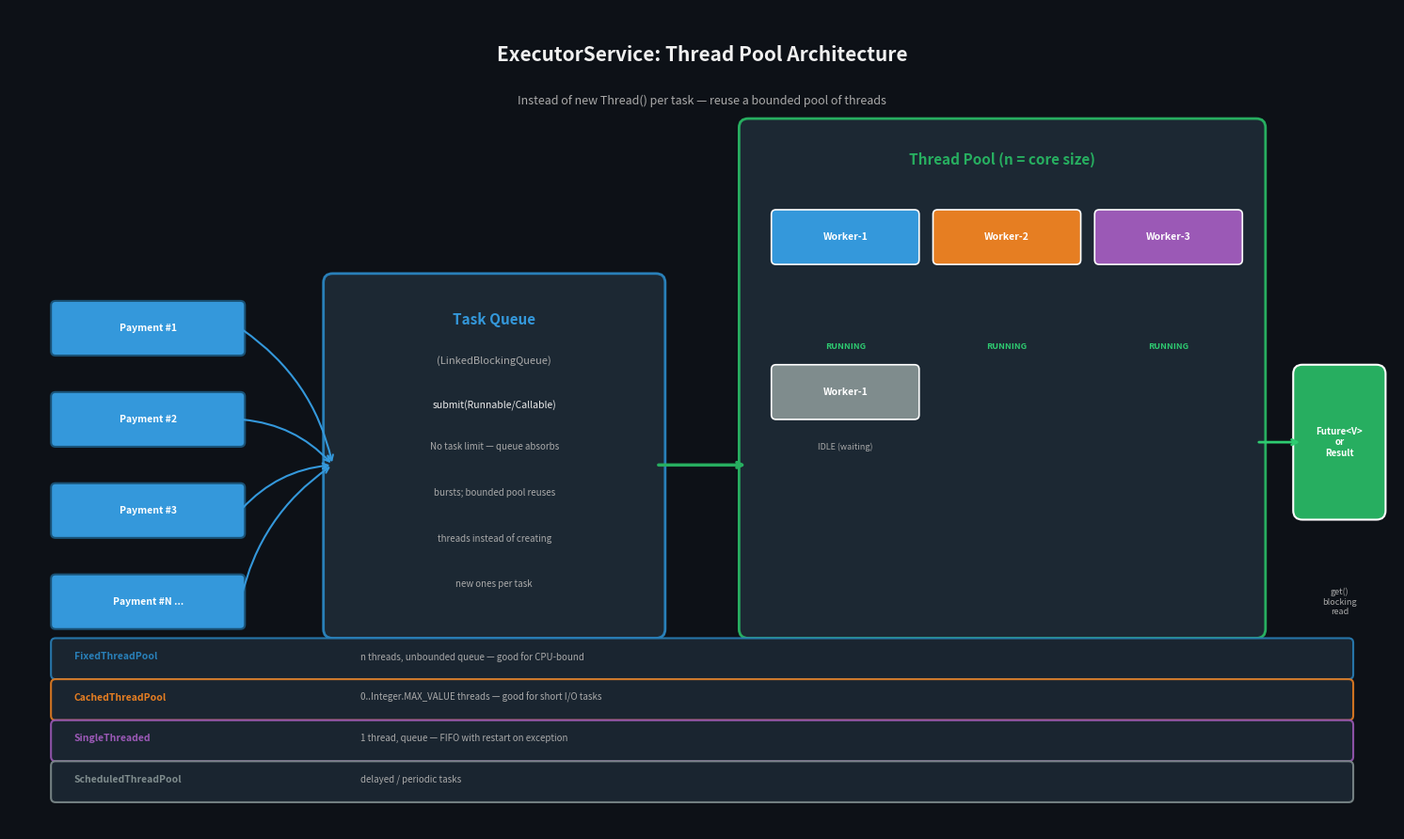

Python code for this plot: (Note: this script raises an exception after producing the figure.)
"""
Phase 3 Deep Dive — java.util.concurrent
Visualizations:
  1. ExecutorService + Thread Pool architecture
  2. Sync Utilities: CountDownLatch, Semaphore, CyclicBarrier
  3. Concurrent Collections comparison

Run: python phase3_vis.py
"""
import matplotlib
matplotlib.use('Agg')
import matplotlib.pyplot as plt
import matplotlib.patches as mpatches
import numpy as np

OUT = "e:/Workspaces/Myself/Projects/books_reading/java_concurrent/phase3/"

# ─────────────────────────────────────────────────────────────────────────────
# VISUAL 1 — ExecutorService / Thread Pool Architecture
# ─────────────────────────────────────────────────────────────────────────────

fig, ax = plt.subplots(figsize=(15, 9))
ax.set_xlim(0, 15); ax.set_ylim(0, 9)
ax.axis('off')
fig.patch.set_facecolor('#0D1117')
ax.set_facecolor('#0D1117')

ax.text(7.5, 8.5, "ExecutorService: Thread Pool Architecture",
        ha='center', va='center', fontsize=15, fontweight='bold', color='#F0F0F0')
ax.text(7.5, 8.0, "Instead of new Thread() per task — reuse a bounded pool of threads",
        ha='center', va='center', fontsize=9, color='#AAAAAA')

# Incoming tasks
tasks = [
    (0.5, 5.5, "Payment #1"),
    (0.5, 4.5, "Payment #2"),
    (0.5, 3.5, "Payment #3"),
    (0.5, 2.5, "Payment #N ..."),
]
for x, y, label in tasks:
    ax.add_patch(mpatches.FancyBboxPatch((x, y - 0.25), 2.0, 0.5,
        boxstyle="round,pad=0.05",
        facecolor='#3498DB', edgecolor='#1A5276', linewidth=1.5))
    ax.text(x + 1.0, y, label, ha='center', va='center',
            fontsize=7.5, fontweight='bold', color='white')

# Arrow to queue
for x, y, _ in tasks:
    ax.annotate('', xy=(3.5, 4.0), xytext=(x + 2.0, y),
        arrowprops=dict(arrowstyle='->', color='#3498DB', lw=1.5,
                        connectionstyle='arc3,rad=-0.2'))

# Task queue
ax.add_patch(mpatches.FancyBboxPatch((3.5, 2.2), 3.5, 3.8,
    boxstyle="round,pad=0.1",
    facecolor='#1C2833', edgecolor='#2980B9', linewidth=2))
ax.text(5.25, 5.6, "Task Queue", ha='center', va='center',
        fontsize=11, fontweight='bold', color='#3498DB')
ax.text(5.25, 5.15, "(LinkedBlockingQueue)", ha='center', va='center',
        fontsize=8, color='#AAAAAA')
ax.text(5.25, 4.65, "submit(Runnable/Callable)", ha='center', va='center',
        fontsize=7.5, color='#EEEEEE')
ax.text(5.25, 4.2, "No task limit — queue absorbs", ha='center', va='center',
        fontsize=7, color='#AAAAAA', style='italic')
ax.text(5.25, 3.7, "bursts; bounded pool reuses", ha='center', va='center',
        fontsize=7, color='#AAAAAA', style='italic')
ax.text(5.25, 3.2, "threads instead of creating", ha='center', va='center',
        fontsize=7, color='#AAAAAA', style='italic')
ax.text(5.25, 2.7, "new ones per task", ha='center', va='center',
        fontsize=7, color='#AAAAAA', style='italic')

# Thread pool (3 workers)
pool_label_y = 6.5
ax.add_patch(mpatches.FancyBboxPatch((8.0, 2.2), 5.5, 5.5,
    boxstyle="round,pad=0.1",
    facecolor='#1C2833', edgecolor='#27AE60', linewidth=2))
ax.text(10.75, 7.35, "Thread Pool (n = core size)", ha='center', va='center',
        fontsize=11, fontweight='bold', color='#27AE60')

thread_colors = ['#3498DB', '#E67E22', '#9B59B6']
thread_labels = ['Worker-1', 'Worker-2', 'Worker-3']
for i, (col, lbl) in enumerate(zip(thread_colors, thread_labels)):
    tx, ty = 8.3 + i * 1.75, 6.5
    ax.add_patch(mpatches.FancyBboxPatch((tx, ty - 0.25), 1.5, 0.5,
        boxstyle="round,pad=0.05",
        facecolor=col, edgecolor='white', linewidth=1.2))
    ax.text(tx + 0.75, ty, lbl, ha='center', va='center',
            fontsize=7.5, fontweight='bold', color='white')

# Run indicator
for i, (col, lbl) in enumerate(zip(thread_colors, thread_labels)):
    tx, ty = 8.3 + i * 1.75, 5.3
    ax.text(tx + 0.75, ty, "RUNNING", ha='center', va='center',
            fontsize=6.5, color='#2ECC71', fontweight='bold')

# Idle state
idle_y = 4.8
ax.add_patch(mpatches.FancyBboxPatch((8.3, idle_y - 0.25), 1.5, 0.5,
    boxstyle="round,pad=0.05",
    facecolor='#7F8C8D', edgecolor='white', linewidth=1.2))
ax.text(9.05, idle_y, "Worker-1", ha='center', va='center',
        fontsize=7.5, fontweight='bold', color='white')
ax.text(9.05, idle_y - 0.6, "IDLE (waiting)", ha='center', va='center',
        fontsize=6.5, color='#AAAAAA', style='italic')

# Arrow queue → pool
ax.annotate('', xy=(8.0, 4.0), xytext=(7.0, 4.0),
    arrowprops=dict(arrowstyle='->', color='#27AE60', lw=2.5))

# Results
ax.add_patch(mpatches.FancyBboxPatch((14.0, 3.5), 0.8, 1.5,
    boxstyle="round,pad=0.1",
    facecolor='#27AE60', edgecolor='white', linewidth=1.5))
ax.text(14.4, 4.25, "Future<V>\nor\nResult", ha='center', va='center',
        fontsize=7, color='white', fontweight='bold')

# Result arrow
ax.annotate('', xy=(14.0, 4.25), xytext=(13.5, 4.25),
    arrowprops=dict(arrowstyle='->', color='#2ECC71', lw=2))
ax.text(14.4, 2.5, "get()\nblocking\nread", ha='center', va='center',
        fontsize=6.5, color='#AAAAAA')

# Legend / key facts
facts = [
    ("FixedThreadPool", "n threads, unbounded queue — good for CPU-bound", '#2980B9'),
    ("CachedThreadPool", "0..Integer.MAX_VALUE threads — good for short I/O tasks", '#E67E22'),
    ("SingleThreaded", "1 thread, queue — FIFO with restart on exception", '#9B59B6'),
    ("ScheduledThreadPool", "delayed / periodic tasks", '#7F8C8D'),
]
fy = 1.9
for fname, fdesc, fc in facts:
    ax.add_patch(mpatches.FancyBboxPatch((0.5, fy - 0.2), 14.0, 0.35,
        boxstyle="round,pad=0.05",
        facecolor='#1C2833', edgecolor=fc, linewidth=1.5, alpha=0.9))
    ax.text(0.7, fy, fname, ha='left', va='center',
            fontsize=7.5, fontweight='bold', color=fc)
    ax.text(3.8, fy, fdesc, ha='left', va='center',
            fontsize=7, color='#AAAAAA')
    fy -= 0.45

plt.tight_layout(pad=1)
plt.savefig(OUT + "executor_service.png", dpi=160, bbox_inches='tight', facecolor='#0D1117')
plt.close()
print("[OK] executor_service.png saved")


# ─────────────────────────────────────────────────────────────────────────────
# VISUAL 2 — CountDownLatch, Semaphore, CyclicBarrier
# ─────────────────────────────────────────────────────────────────────────────

fig, axes = plt.subplots(1, 3, figsize=(16, 7))
fig.patch.set_facecolor('#FDF6E3')
for ax2 in axes:
    ax2.set_xlim(0, 12); ax2.set_ylim(0, 8)
    ax2.axis('off')
    ax2.set_facecolor('#FDF6E3')

# ─── Panel 1: CountDownLatch ───
ax = axes[0]
ax.text(6, 7.5, "CountDownLatch", ha='center', va='center',
        fontsize=13, fontweight='bold', color='#2980B9')
ax.text(6, 7.0, "(One-shot: countdown to 0)", ha='center', va='center',
        fontsize=9, color='#555555')

# Latch counter
ax.add_patch(mpatches.FancyBboxPatch((4.5, 5.2), 3.0, 1.0,
    boxstyle="round,pad=0.1",
    facecolor='#2980B9', edgecolor='#1A5276', linewidth=2))
ax.text(6.0, 5.7, "count = 3", ha='center', va='center',
        fontsize=11, fontweight='bold', color='white')

# Tasks
for i, lbl in enumerate(["Fraud Check", "Balance Check", "KYC Check"]):
    bx = 0.5 + i * 3.8
    ax.add_patch(mpatches.FancyBboxPatch((bx, 3.5), 3.0, 1.0,
        boxstyle="round,pad=0.1",
        facecolor='#27AE60', edgecolor='#1E8449', linewidth=1.5))
    ax.text(bx + 1.5, 4.0, lbl, ha='center', va='center',
            fontsize=8.5, fontweight='bold', color='white')
    ax.text(bx + 1.5, 3.7, "countDown()", ha='center', va='center',
            fontsize=7.5, color='#ABEB78', style='italic')
    ax.annotate('', xy=(6.0, 5.2), xytext=(bx + 1.5, 4.5),
        arrowprops=dict(arrowstyle='->', color='#27AE60', lw=1.5))

# Arrow down to main thread
ax.annotate('', xy=(6.0, 2.0), xytext=(6.0, 5.2),
    arrowprops=dict(arrowstyle='<->', color='#E67E22', lw=2))
ax.text(6.3, 3.6, "await()\n(blocks)", ha='center', va='center',
        fontsize=8, color='#E67E22', fontweight='bold')

# After all countDown
ax.add_patch(mpatches.FancyBboxPatch((4.5, 1.0), 3.0, 0.8,
    boxstyle="round,pad=0.1",
    facecolor='#E67E22', edgecolor='#B7770D', linewidth=2))
ax.text(6.0, 1.4, "UNBLOCKED!", ha='center', va='center',
        fontsize=10, fontweight='bold', color='white')

# Use case
ax.text(6, 0.3, "Payment: wait fraud+balance+KYC\nbefore authorization",
        ha='center', va='center', fontsize=7.5, color='#555555', style='italic')

# ─── Panel 2: Semaphore ───
ax = axes[1]
ax.text(6, 7.5, "Semaphore", ha='center', va='center',
        fontsize=13, fontweight='bold', color='#8E44AD')
ax.text(6, 7.0, "(Rate Limiting: permits = N)", ha='center', va='center',
        fontsize=9, color='#555555')

# Permits
ax.add_patch(mpatches.FancyBboxPatch((4.5, 5.2), 3.0, 1.0,
    boxstyle="round,pad=0.1",
    facecolor='#8E44AD', edgecolor='#6C3483', linewidth=2))
ax.text(6.0, 5.7, "permits = 3", ha='center', va='center',
        fontsize=11, fontweight='bold', color='white')

# API callers
for i, lbl in enumerate(["Payment API", "Ext. Processor", "Bank Gateway", "...more"]):
    bx = 0.5 + i * 2.8 if i < 3 else 6.5
    by = 4.5 if i < 3 else 3.5
    fc = '#27AE60' if i < 3 else '#E74C3C'
    ax.add_patch(mpatches.FancyBboxPatch((bx, by - 0.3), 2.4, 0.7,
        boxstyle="round,pad=0.05",
        facecolor=fc, edgecolor='white', linewidth=1.2))
    ax.text(bx + 1.2, by + 0.05, lbl, ha='center', va='center',
            fontsize=7.5, fontweight='bold', color='white')
    ax.annotate('', xy=(6.0, 5.2), xytext=(bx + 1.2, by + 0.4),
        arrowprops=dict(arrowstyle='->', color=fc, lw=1.5,
                        connectionstyle='arc3,rad=-0.1'))

# Acquired / Denied
ax.text(1.2, 2.5, "acquire() → permit granted\n→ call API\n→ release() → permit returned",
        ha='center', va='center', fontsize=7.5, color='#27AE60')
ax.add_patch(mpatches.FancyBboxPatch((5.0, 2.2), 3.5, 0.8,
    boxstyle="round,pad=0.1",
    facecolor='#E74C3C', edgecolor='#922B21', linewidth=1.5))
ax.text(6.75, 2.6, "Denied if 0 permits!", ha='center', va='center',
        fontsize=9, fontweight='bold', color='white')

ax.text(6, 0.3, "Max 3 concurrent calls to\npayment processor API",
        ha='center', va='center', fontsize=7.5, color='#555555', style='italic')

# ─── Panel 3: CyclicBarrier ───
ax = axes[2]
ax.text(6, 7.5, "CyclicBarrier", ha='center', va='center',
        fontsize=13, fontweight='bold', color='#C0392B')
ax.text(6, 7.0, "(Reusable: N threads wait, then all proceed)", ha='center', va='center',
        fontsize=9, color='#555555')

# Barrier counter
ax.add_patch(mpatches.FancyBboxPatch((4.5, 5.2), 3.0, 1.0,
    boxstyle="round,pad=0.1",
    facecolor='#C0392B', edgecolor='#922B21', linewidth=2))
ax.text(6.0, 5.7, "parties = 4", ha='center', va='center',
        fontsize=11, fontweight='bold', color='white')
ax.text(6.0, 5.3, "(countdown → 0 → reset)", ha='center', va='center',
        fontsize=7.5, color='#FADBD8', style='italic')

# Workers
for i in range(4):
    bx = 1.0 + i * 2.5
    ax.add_patch(mpatches.FancyBboxPatch((bx, 3.5), 2.0, 0.8,
        boxstyle="round,pad=0.05",
        facecolor='#3498DB', edgecolor='#1A5276', linewidth=1.5))
    ax.text(bx + 1.0, 3.9, f"Worker-{i+1}", ha='center', va='center',
            fontsize=8, fontweight='bold', color='white')
    ax.text(bx + 1.0, 3.65, "await()", ha='center', va='center',
            fontsize=7, color='#AED6F1', style='italic')
    ax.annotate('', xy=(6.0, 5.2), xytext=(bx + 1.0, 4.3),
        arrowprops=dict(arrowstyle='->', color='#3498DB', lw=1.5,
                        connectionstyle='arc3,rad=-0.1'))

# All proceed
ax.add_patch(mpatches.FancyBboxPatch((3.5, 1.8), 5.0, 0.8,
    boxstyle="round,pad=0.1",
    facecolor='#27AE60', edgecolor='#1E8449', linewidth=2))
ax.text(6.0, 2.2, "ALL PROCEED TOGETHER!", ha='center', va='center',
        fontsize=10, fontweight='bold', color='white')
ax.text(6.0, 2.5, "barrier.await()", ha='center', va='center',
        fontsize=7, color='#2ECC71')

ax.text(6, 0.3, "End-of-day settlement:\nall segments done → reconcile",
        ha='center', va='center', fontsize=7.5, color='#555555', style='italic')

plt.tight_layout(pad=1)
plt.savefig(OUT + "sync_utilities.png", dpi=160, bbox_inches='tight', facecolor='#FDF6E3')
plt.close()
print("[OK] sync_utilities.png saved")


# ─────────────────────────────────────────────────────────────────────────────
# VISUAL 3 — Concurrent Collections Comparison
# ─────────────────────────────────────────────────────────────────────────────

fig, ax = plt.subplots(figsize=(14, 9))
ax.set_xlim(0, 14); ax.set_ylim(0, 9)
ax.axis('off')
fig.patch.set_facecolor('#0D1117')
ax.set_facecolor('#0D1117')

ax.text(7, 8.5, "Concurrent Collections: Choosing the Right Tool",
        ha='center', va='center', fontsize=15, fontweight='bold', color='#F0F0F0')

cols = [
    ("ConcurrentHashMap", "#27AE60",
     ["High-throughput map", "Segment-level locking", "Read-heavy workloads",
      "No null keys/values!", "sessionCache, counters"]),
    ("CopyOnWriteArrayList", "#2980B9",
     ["Snapshot reads (iterates copy)", "Writes: copy entire list", "Read-heavy, rare writes",
      "No ConcurrentModificationEx", "config, subscribers"]),
    ("LinkedBlockingQueue", "#E67E22",
     ["Bounded producer-consumer", "FIFO, optional capacity", "Blocks on put/take",
      "Backpressure built-in", "transaction queues"]),
    ("ConcurrentLinkedQueue", "#8E44AD",
     ["Lock-free (CAS-based)", "Unbounded, no blocking", "Good for high concurrency",
      "No size() O(1) guarantee", "audit event queues"]),
    ("PriorityBlockingQueue", "#C0392B",
     ["Priority-ordered take()", "Unbounded by default", "Comparator determines priority",
      "High-priority txn first", "payment processing order"]),
]

header_y = 7.7
col_w = 2.7
for i, (name, color, items) in enumerate(cols):
    cx = 0.3 + i * col_w

    # Header
    ax.add_patch(mpatches.FancyBboxPatch((cx, header_y - 0.3), col_w - 0.15, 0.6,
        boxstyle="round,pad=0.05",
        facecolor=color, edgecolor='white', linewidth=1.8))
    ax.text(cx + (col_w - 0.15) / 2, header_y, name,
            ha='center', va='center', fontsize=8.5, fontweight='bold', color='white')

    # Body
    ax.add_patch(mpatches.FancyBboxPatch((cx, 1.2), col_w - 0.15, header_y - 1.6,
        boxstyle="round,pad=0.05",
        facecolor='#1C2833', edgecolor=color, linewidth=1.5, alpha=0.9))

    for j, item in enumerate(items):
        iy = header_y - 0.7 - j * 1.0
        bullet_x = cx + 0.15
        ax.text(bullet_x, iy, chr(9654), fontsize=7, color=color, va='center')
        ax.text(bullet_x + 0.25, iy, item, fontsize=7.5, color='#EEEEEE', va='center')

# Use case label
ax.add_patch(mpatches.FancyBboxPatch((0.3, 0.3), 13.4, 0.7,
    boxstyle="round,pad=0.1",
    facecolor='#1C2833', edgecolor='#F39C12', linewidth=2))
ax.text(7, 0.65,
        "Payment World: CHM for session tokens | COWAL for processor list | "
        "LBQ for transaction queue | CLQ for audit logs | PBQ for priority txn ordering",
        ha='center', va='center', fontsize=8, color='#F39C12')

plt.tight_layout(pad=1)
plt.savefig(OUT + "concurrent_collections.png", dpi=160, bbox_inches='tight', facecolor='#0D1117')
plt.close()
print("[OK] concurrent_collections.png saved")
